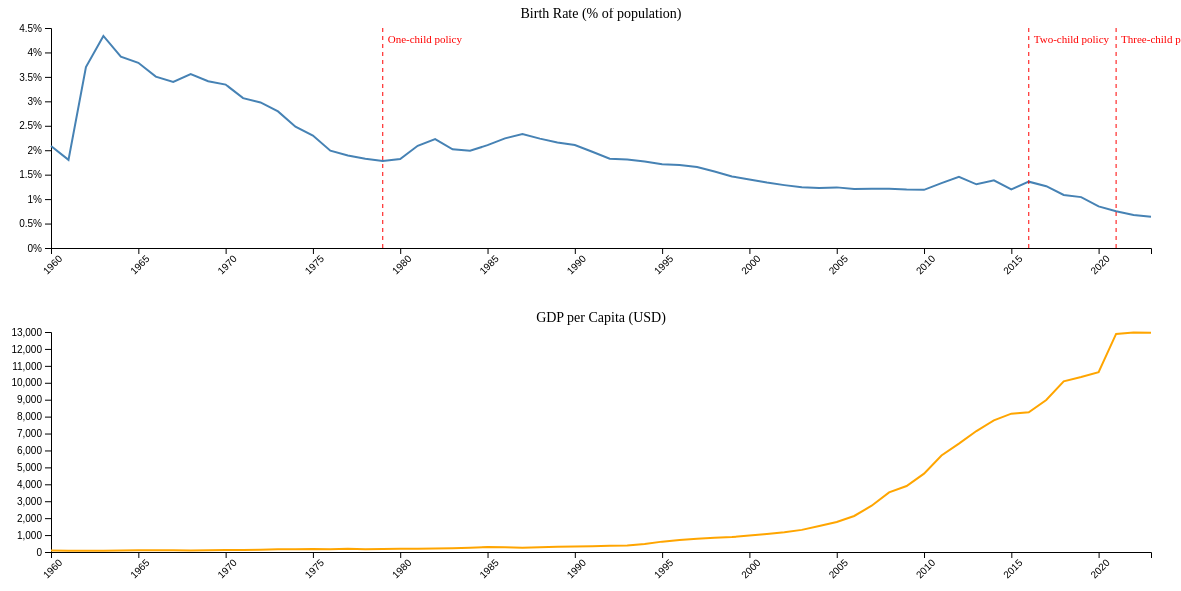
D3 v7 page, settled after 480 driven frames (8 s of simulated time); the page loaded 2 data file(s).


    const parseYear = d3.timeParse("%Y");

    Promise.all([
      d3.csv("birthratecn.csv"),
      d3.csv("gdp person.csv")
    ]).then(([birthRaw, gdpRaw]) => {
      const birthData = birthRaw.filter(d => d.year && d.birthrate).map(d => {
        return {
          year: parseYear(d.year),
          birthrate: +d.birthrate / 10
        }
      })

      const gdpData = gdpRaw.filter(d => d.year && d.gdp).map(d => {
        return {
          year: parseYear(d.year),
          gdp: +d.gdp
        }
      })

      const margin = { top: 20, right: 30, bottom: 60, left: 70 }
      const width = 1200 - margin.left - margin.right
      const height = 300 - margin.top - margin.bottom

 const svgBirth = d3.select("#birthRateChart")
  .append("g")
  .attr("transform", "translate(" + margin.left + "," + margin.top + ")");

      const xBirth = d3.scaleTime()
        .domain(d3.extent(birthData, d => d.year))
        .range([0, width])

      const yBirth = d3.scaleLinear()
        .domain([0, d3.max(birthData, d => d.birthrate)]).nice()
        .range([height, 0])

      svgBirth.append("g")
  .attr("transform", "translate(0," + height + ")")
  .call(
    d3.axisBottom(xBirth)
      .ticks(d3.timeYear.every(5))
      .tickFormat(d3.timeFormat("%Y"))
  )
  .selectAll("text")
  .attr("transform", "rotate(-45)")
  .style("text-anchor", "end");

      svgBirth.append("g")
        .call(d3.axisLeft(yBirth).tickFormat(d => d + "%"))

      svgBirth.append("path")
        .datum(birthData)
        .attr("fill", "none")
        .attr("stroke", "steelblue")
        .attr("stroke-width", 2)
        .attr("d", d3.line().x(d => xBirth(d.year)).y(d => yBirth(d.birthrate)))

      svgBirth.append("text")
        .attr("x", width / 2)
        .attr("y", -10)
        .attr("text-anchor", "middle")
        .style("font-size", "14px")
        .text("Birth Rate (% of population)")

      const policyAnnotations = [
  { year: 1979, text: "One-child policy" },
  { year: 2016, text: "Two-child policy" },
  { year: 2021, text: "Three-child policy" }
];

policyAnnotations.forEach(policy => {
  const x = xBirth(parseYear(policy.year.toString()));
  
  svgBirth.append("line")
    .attr("x1", x)
    .attr("x2", x)
    .attr("y1", 0)
    .attr("y2", height)
    .attr("stroke", "red")
    .attr("stroke-dasharray", "4");

  svgBirth.append("text")
    .attr("x", x + 5)
    .attr("y", 15)
    .attr("fill", "red")
    .attr("font-size", "11px")
    .text(policy.text);
});
      
     const svgGdp = d3.select("#gdpChart")
  .append("g")
  .attr("transform", "translate(" + margin.left + "," + margin.top + ")");

const xGdp = d3.scaleTime()
  .domain(d3.extent(gdpData, function(d) { return d.year }))
  .range([0, width]);

const yGdp = d3.scaleLinear()
  .domain([0, d3.max(gdpData, function(d) { return d.gdp })]).nice()
  .range([height, 0]);

svgGdp.append("g")
  .attr("transform", "translate(0," + height + ")")
  .call(
    d3.axisBottom(xGdp)
      .ticks(d3.timeYear.every(5))
      .tickFormat(d3.timeFormat("%Y"))
  )
  .selectAll("text")
  .attr("transform", "rotate(-45)")
  .style("text-anchor", "end");
      
      svgGdp.append("g")
        .call(d3.axisLeft(yGdp))

      svgGdp.append("path")
        .datum(gdpData)
        .attr("fill", "none")
        .attr("stroke", "orange")
        .attr("stroke-width", 2)
        .attr("d", d3.line().x(d => xGdp(d.year)).y(d => yGdp(d.gdp)))

      svgGdp.append("text")
        .attr("x", width / 2)
        .attr("y", -10)
        .attr("text-anchor", "middle")
        .style("font-size", "14px")
        .text("GDP per Capita (USD)")

      const bisect = d3.bisector(d => d.year).left

      const overlay = svgBirth.append("rect")
        .attr("width", width)
        .attr("height", height)
        .attr("fill", "none")
        .attr("pointer-events", "all")

      const focusLine = svgBirth.append("line")
        .attr("stroke", "gray")
        .attr("y1", 0)
        .attr("y2", height)
        .style("display", "none")

      const focusDotBirth = svgBirth.append("circle")
        .attr("r", 5)
        .attr("fill", "steelblue")
        .style("display", "none")

      const focusDotGdp = svgGdp.append("circle")
        .attr("r", 5)
        .attr("fill", "orange")
        .style("display", "none")

      overlay.on("mousemove", function(event) {
        const [x] = d3.pointer(event)
        const x0 = xBirth.invert(x)
        const i = bisect(birthData, x0, 1)
        const d = birthData[i - 1] || birthData[0]
        const g = gdpData.find(g => +g.year === +d.year)

        if (d && g) {
          const cx = xBirth(d.year)
          focusLine.attr("x1", cx).attr("x2", cx).style("display", null)
          focusDotBirth.attr("cx", cx).attr("cy", yBirth(d.birthrate)).style("display", null)
          focusDotGdp.attr("cx", xGdp(g.year)).attr("cy", yGdp(g.gdp)).style("display", null)
        }
      })

      overlay.on("mouseout", () => {
        focusLine.style("display", "none")
        focusDotBirth.style("display", "none")
        focusDotGdp.style("display", "none")
      })

      const overlayGdp = svgGdp.append("rect")
        .attr("width", width)
        .attr("height", height)
        .attr("fill", "none")
        .attr("pointer-events", "all")

      const focusLineGdp = svgGdp.append("line")
        .attr("stroke", "gray")
        .attr("y1", 0)
        .attr("y2", height)
        .style("display", "none")

      const focusDotGdp2 = svgGdp.append("circle")
        .attr("r", 4)
        .attr("fill", "orange")
        .style("display", "none")

      const focusDotBirth2 = svgBirth.append("circle")
        .attr("r", 4)
        .attr("fill", "steelblue")
        .style("display", "none")

      overlayGdp.on("mousemove", function(event) {
        const [x] = d3.pointer(event)
        const x0 = xGdp.invert(x)
        const i = bisect(gdpData, x0)
        const g = gdpData[i] || gdpData[gdpData.length - 1]
        const d = birthData.find(d => +d.year === +g.year)

        if (g && d) {
          const cx = xGdp(g.year)
          focusLineGdp.attr("x1", cx).attr("x2", cx).style("display", null)
          focusDotGdp2.attr("cx", cx).attr("cy", yGdp(g.gdp)).style("display", null)
          focusDotBirth2.attr("cx", xBirth(d.year)).attr("cy", yBirth(d.birthrate)).style("display", null)
        }
      })

      overlayGdp.on("mouseout", () => {
        focusLineGdp.style("display", "none")
        focusDotGdp2.style("display", "none")
        focusDotBirth2.style("display", "none")
      })
    })
  

  function showReason(key) {
    const reasons = {
      edu: "Raising children requires significant investment in education. Many families hesitate to have more than one child due to high competition and cost.",
      house: "Housing prices in major cities are high, making it difficult for young couples to afford enough space for multiple children.",
      job: "Many working adults struggle to balance their careers with parenting, especially when work hours are long and support systems are lacking.",
      policy: "Although the one-child policy has ended, the cultural and economic impacts remain. Families are not immediately willing to have more children."
    };

    document.getElementById("reasonBox").innerText = reasons[key];
  }


### data: birthratecn.csv
year, birthrate
1960, 20.86
1961, 18.02
1962, 37.01
1963, 43.37
1964, 39.14
1965, 37.88
1966, 35.05
1967, 33.96
1968, 35.59
1969, 34.11
1970, 33.43
1971, 30.65
1972, 29.77
1973, 27.93
1974, 24.82
1975, 23.01
1976, 19.91
1977, 18.93
1978, 18.25
1979, 17.82
1980, 18.21
1981, 20.91
1982, 22.28
1983, 20.19
1984, 19.9
1985, 21.04
1986, 22.43
1987, 23.33
1988, 22.37
1989, 21.58
1990, 21.06
1991, 19.68
1992, 18.27
1993, 18.09
1994, 17.7
1995, 17.12
1996, 16.98
1997, 16.57
1998, 15.64
1999, 14.64
2000, 14.03
2001, 13.38
2002, 12.86
2003, 12.41
2004, 12.29
2005, 12.4
2006, 12.09
2007, 12.1
2008, 12.14
2009, 11.95
2010, 11.9
2011, 13.27
2012, 14.57
2013, 13.03
2014, 13.83
2015, 11.99
2016, 13.57
2017, 12.64
2018, 10.86
2019, 10.41
... 4 more rows

### data: gdp person.csv
year, gdp
1960, 89.72
1961, 75.97
1962, 71.06
1963, 74.47
1964, 85.66
1965, 98.67
1966, 104.5
1967, 96.76
1968, 91.65
1969, 100.3
1970, 113.3
1971, 118.8
1972, 132.1
1973, 157.3
1974, 160.4
1975, 178.6
1976, 165.7
1977, 185.7
1978, 156.7
1979, 184.3
1980, 195.1
1981, 197.4
1982, 203.7
1983, 225.9
1984, 251.2
1985, 295
1986, 282.4
1987, 252.3
1988, 284
1989, 311.4
1990, 318.5
1991, 334.1
1992, 367.8
1993, 378.9
1994, 475.7
1995, 612.7
1996, 713.3
1997, 786.7
1998, 835.1
1999, 881.1
2000, 969.2
2001, 1065
2002, 1164
2003, 1307
2004, 1531
2005, 1778
2006, 2129
2007, 2735
2008, 3523
2009, 3898
2010, 4629
2011, 5704
2012, 6405
2013, 7147
2014, 7781
2015, 8175
2016, 8255
2017, 8980
2018, 10086
2019, 10343
... 4 more rows